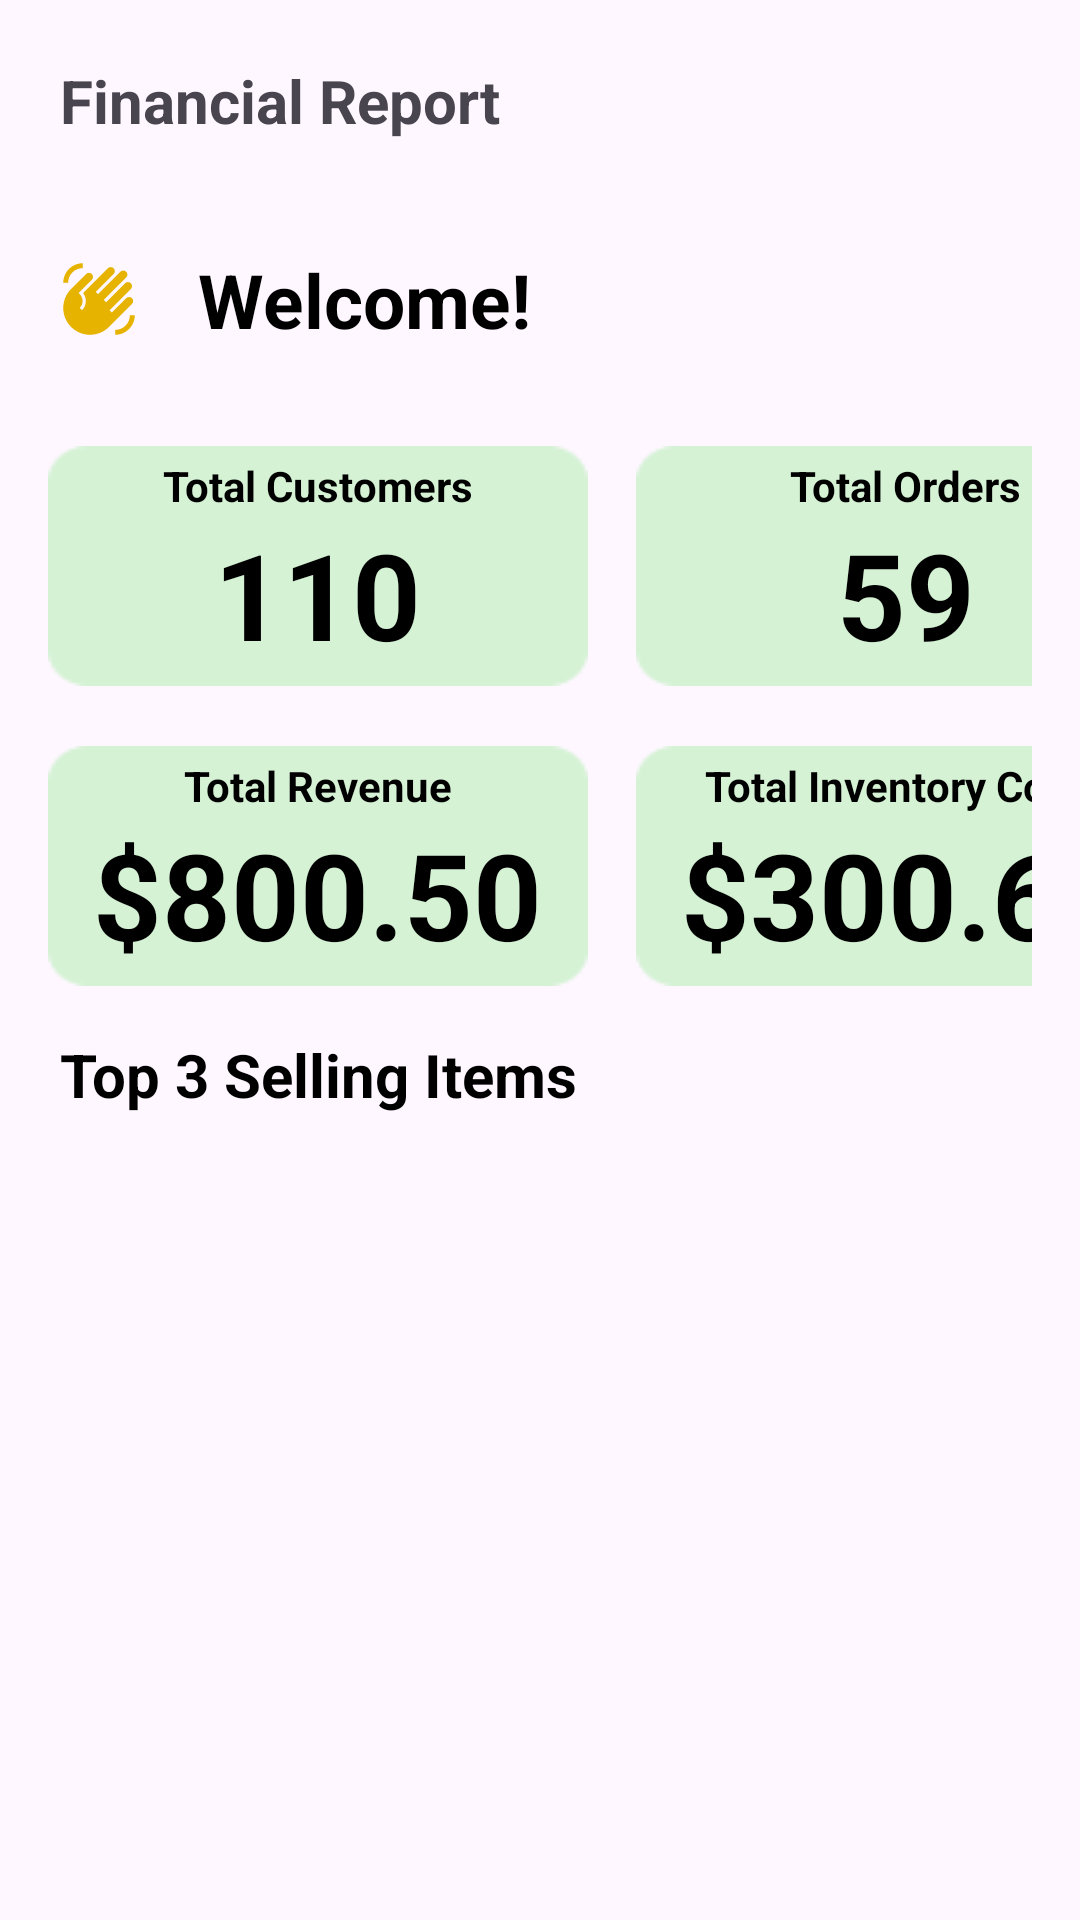

Layout XML and referenced resources for this Android screen:
<!-- AndroidManifest.xml: application theme Theme.WMS_Tindahan -->
<!-- res/layout/fragment_report.xml -->
<?xml version="1.0" encoding="utf-8"?>
<LinearLayout xmlns:android="http://schemas.android.com/apk/res/android"
    xmlns:app="http://schemas.android.com/apk/res-auto"
    xmlns:tools="http://schemas.android.com/tools"
    android:id="@+id/report_main"
    android:layout_width="match_parent"
    android:layout_height="match_parent"
    android:orientation="vertical"
    tools:context=".fragment.InventoryFragment">

    
    <LinearLayout
        android:layout_width="match_parent"
        android:layout_height="wrap_content"
        android:orientation="horizontal"
        android:gravity="start|end"
        android:layout_marginTop="20dp"
        android:layout_marginBottom="16dp"> 

        <TextView
            android:id="@+id/report"
            android:layout_width="wrap_content"
            android:layout_height="wrap_content"
            android:layout_marginLeft="20dp"
            android:layout_weight="0.8"
            android:text="Financial Report"
            android:textSize="20sp"
            android:textStyle="bold"
            android:gravity="start" />


      


    </LinearLayout>

    <LinearLayout
        android:layout_width="match_parent"
        android:layout_height="wrap_content"
        android:orientation="horizontal"
        android:gravity="center_vertical"
        android:layout_marginLeft="20dp"
        android:layout_marginTop="20dp"
        android:layout_marginBottom="0dp">

        
        <ImageView
            android:layout_width="26dp"
            android:layout_height="26dp"
            android:src="@drawable/baseline_waving_hand_24"
            android:layout_marginEnd="10dp" />

        
        <TextView
            android:id="@+id/adminWelcome"
            android:layout_width="wrap_content"
            android:layout_height="wrap_content"
            android:textSize="25sp"
            android:textColor="@color/black"
            android:textStyle="bold"
            android:text="Welcome!"
            android:layout_marginStart="10dp" /> 
    </LinearLayout>

    
    <GridLayout
        android:layout_width="match_parent"
        android:layout_height="wrap_content"
        android:layout_marginTop="16dp"
        android:columnCount="2"
        android:orientation="horizontal"
        android:gravity="center"
        android:padding="16dp">

        

        <LinearLayout
            android:layout_width="180dp"
            android:layout_height="80dp"
            android:layout_row="0"
            android:layout_column="0"
            android:background="@drawable/rounded_box_green"
            android:gravity="center"
            android:orientation="vertical">

            <TextView
                android:id="@+id/totalCustomersLabel"
                android:layout_width="wrap_content"
                android:layout_height="wrap_content"
                android:text="Total Customers"
                android:textColor="#000000"
                android:textSize="14sp"
                android:textStyle="bold" />

            <TextView
                android:id="@+id/totalCustomersValue"
                android:layout_width="wrap_content"
                android:layout_height="wrap_content"
                android:text="110"
                android:textColor="#000000"
                android:textSize="40sp"
                android:textStyle="bold" />
        </LinearLayout>

        
        <LinearLayout
            android:layout_width="180dp"
            android:layout_height="80dp"
            android:orientation="vertical"
            android:id="@+id/totalOrderBox"
            android:background="@drawable/rounded_box_green"

            android:layout_marginStart="8dp"
            android:gravity="center">

            <TextView
                android:id="@+id/totalOrdersLabel"
                android:layout_width="wrap_content"
                android:layout_height="wrap_content"
                android:text="Total Orders"
                android:textColor="#000000"
                android:textSize="14sp"
                android:textStyle="bold" />

            <TextView
                android:id="@+id/totalOrdersValue"
                android:layout_width="wrap_content"
                android:layout_height="wrap_content"
                android:text="59"
                android:textColor="#000000"
                android:textStyle="bold"
                android:textSize="40sp" />
        </LinearLayout>

        
        <LinearLayout
            android:layout_width="180dp"
            android:layout_height="80dp"
            android:layout_marginTop="20dp"
            android:orientation="vertical"
            android:background="@drawable/rounded_box_green"
            android:layout_marginEnd="8dp"
            android:gravity="center">

            <TextView
                android:id="@+id/totalRevenueLabel"
                android:layout_width="wrap_content"
                android:layout_height="wrap_content"

                android:text="Total Revenue"
                android:textColor="#000000"
                android:textSize="14sp"
                android:textStyle="bold" />

            <TextView
                android:id="@+id/totalRevenueValue"
                android:layout_width="wrap_content"
                android:layout_height="wrap_content"
                android:text="$800.50"
                android:textColor="#000000"
                android:textStyle="bold"
                android:textSize="40sp" />
        </LinearLayout>

        
        <LinearLayout
            android:layout_width="180dp"
            android:layout_height="80dp"
            android:orientation="vertical"
            android:layout_marginTop="20dp"
            android:background="@drawable/rounded_box_green"
            android:layout_marginStart="8dp"
            android:gravity="center">

            <TextView
                android:id="@+id/totalInventoryCostsLabel"
                android:layout_width="wrap_content"
                android:layout_height="wrap_content"
                android:text="Total Inventory Costs"
                android:textColor="#000000"
                android:textSize="14sp"
                android:textStyle="bold" />

            <TextView
                android:id="@+id/totalInventoryCostsValue"
                android:layout_width="wrap_content"
                android:layout_height="wrap_content"
                android:text="$300.60"
                android:textColor="#000000"
                android:textStyle="bold"
                android:textSize="40sp"  />
        </LinearLayout>

    </GridLayout>

    <TextView
        android:layout_width="wrap_content"
        android:layout_height="wrap_content"
        android:textSize="20sp"
        android:textColor="@color/black"
        android:textStyle="bold"
        android:text="Top 3 Selling Items"
        android:layout_marginStart="20dp" />
    
    <androidx.recyclerview.widget.RecyclerView
        android:id="@+id/recyclerViewTop3Item"
        android:layout_width="match_parent"
        android:layout_height="0dp"
        android:layout_marginTop="20dp"
        android:layout_weight="1" />

    
    <ListView
        android:id="@+id/itemListView"
        android:layout_width="match_parent"
        android:layout_height="wrap_content"
        android:layout_marginTop="5dp"
        android:divider="@color/light_grey"
        android:dividerHeight="0.5dp"/>

</LinearLayout>
<!-- resources referenced by this layout -->
<resources>
  <color name="black">#FF000000</color>
  <color name="light_grey">#EFF1F5</color>
  <!-- drawable baseline_waving_hand_24 (drawable) -->
  <vector xmlns:android="http://schemas.android.com/apk/res/android"  android:tint="#E6B400"  android:height="24dp" android:viewportHeight="24" android:viewportWidth="24" android:width="24dp">
        
      <path android:fillColor="@android:color/white" android:pathData="M23,17c0,3.31 -2.69,6 -6,6v-1.5c2.48,0 4.5,-2.02 4.5,-4.5H23zM1,7c0,-3.31 2.69,-6 6,-6v1.5C4.52,2.5 2.5,4.52 2.5,7H1zM8.01,4.32l-4.6,4.6c-3.22,3.22 -3.22,8.45 0,11.67s8.45,3.22 11.67,0l7.07,-7.07c0.49,-0.49 0.49,-1.28 0,-1.77c-0.49,-0.49 -1.28,-0.49 -1.77,0l-4.42,4.42l-0.71,-0.71l6.54,-6.54c0.49,-0.49 0.49,-1.28 0,-1.77s-1.28,-0.49 -1.77,0l-5.83,5.83l-0.71,-0.71l6.89,-6.89c0.49,-0.49 0.49,-1.28 0,-1.77s-1.28,-0.49 -1.77,0l-6.89,6.89L11.02,9.8l5.48,-5.48c0.49,-0.49 0.49,-1.28 0,-1.77s-1.28,-0.49 -1.77,0l-7.62,7.62c1.22,1.57 1.11,3.84 -0.33,5.28l-0.71,-0.71c1.17,-1.17 1.17,-3.07 0,-4.24l-0.35,-0.35l4.07,-4.07c0.49,-0.49 0.49,-1.28 0,-1.77C9.29,3.83 8.5,3.83 8.01,4.32z"/>
      
  </vector>
  <!-- drawable rounded_box_green: png bitmap (drawable, 726 bytes) -->
  <style name="Theme.WMS_Tindahan" parent="Base.Theme.WMS_Tindahan" />
  <style name="Base.Theme.WMS_Tindahan" parent="Theme.Material3.DayNight.NoActionBar">
          
          
      </style>
</resources>
